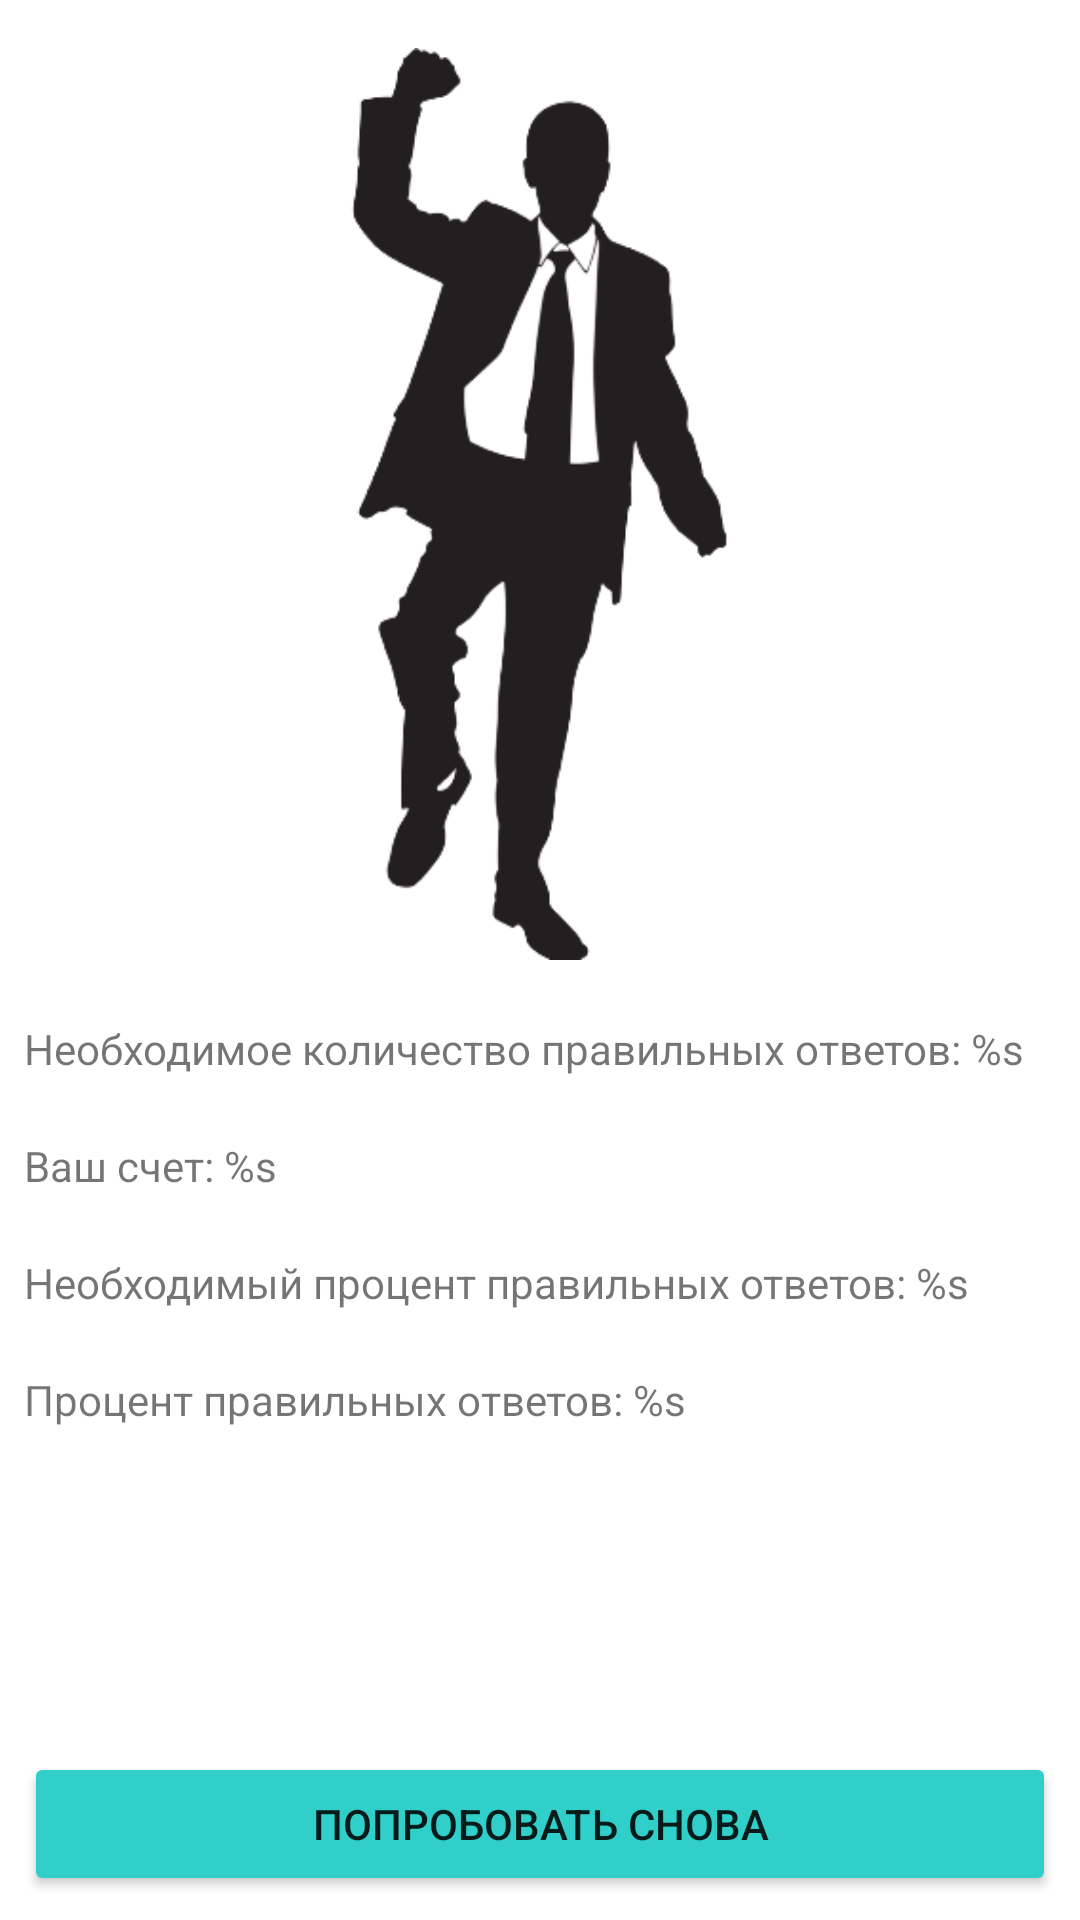

Write the Android layout XML for this screen, with the resource values it uses.
<!-- AndroidManifest.xml: application theme Theme.Composer -->
<!-- res/layout/fragment_game_result.xml -->
<?xml version="1.0" encoding="utf-8"?>
<androidx.constraintlayout.widget.ConstraintLayout xmlns:android="http://schemas.android.com/apk/res/android"
    xmlns:app="http://schemas.android.com/apk/res-auto"
    xmlns:tools="http://schemas.android.com/tools"
    android:layout_width="match_parent"
    android:layout_height="match_parent">

    <ImageView
        android:id="@+id/imageView"
        android:layout_width="wrap_content"
        android:layout_height="0dp"
        android:layout_marginTop="16dp"
        app:layout_constraintBottom_toTopOf="@+id/guideline2"
        app:layout_constraintEnd_toEndOf="parent"
        app:layout_constraintStart_toStartOf="parent"
        app:layout_constraintTop_toTopOf="parent"
        app:srcCompat="@drawable/winner" />

    <LinearLayout
        android:id="@+id/linearLayout"
        android:layout_width="match_parent"
        android:layout_height="0dp"
        android:orientation="vertical"
        app:layout_constraintBottom_toTopOf="@+id/btn_retry"
        app:layout_constraintTop_toBottomOf="@+id/imageView">

        <TextView
            android:id="@+id/tv_require_right_answer_count"
            android:layout_width="wrap_content"
            android:layout_height="wrap_content"
            android:layout_marginTop="20dp"
            android:layout_marginStart="8dp"
            android:layout_marginEnd="8dp"
            android:layout_marginBottom="20dp"
            android:text="@string/required_score" />

        <TextView
            android:id="@+id/tv_score"
            android:layout_width="wrap_content"
            android:layout_height="wrap_content"
            android:layout_marginStart="8dp"
            android:layout_marginEnd="8dp"
            android:layout_marginBottom="20dp"
            android:text="@string/score_answers" />

        <TextView
            android:id="@+id/tv_require_right_answer_percent"
            android:layout_width="wrap_content"
            android:layout_height="wrap_content"
            android:layout_marginStart="8dp"
            android:layout_marginEnd="8dp"
            android:layout_marginBottom="20dp"
            android:text="@string/required_percentage" />

        <TextView
            android:id="@+id/tv_right_answer_percent"
            android:layout_width="wrap_content"
            android:layout_height="wrap_content"
            android:layout_marginStart="8dp"
            android:layout_marginEnd="8dp"
            android:layout_marginBottom="20dp"
            android:text="@string/score_percentage" />

    </LinearLayout>

    <Button
        android:id="@+id/btn_retry"
        android:layout_width="0dp"
        android:layout_height="wrap_content"
        android:layout_gravity="bottom"
        android:layout_margin="8dp"
        android:layout_marginBottom="16dp"
        android:backgroundTint="#30CFCA"
        android:text="@string/retry"
        app:layout_constraintBottom_toBottomOf="parent"
        app:layout_constraintEnd_toEndOf="parent"
        app:layout_constraintStart_toStartOf="parent" />

    <androidx.constraintlayout.widget.Guideline
        android:id="@+id/guideline2"
        android:layout_width="wrap_content"
        android:layout_height="wrap_content"
        android:orientation="horizontal"
        app:layout_constraintGuide_percent="0.5" />

</androidx.constraintlayout.widget.ConstraintLayout>
<!-- resources referenced by this layout -->
<resources>
  <!-- drawable winner: png bitmap (drawable, 31325 bytes) -->
  <string name="required_percentage">Необходимый процент правильных ответов: %s</string>
  <string name="required_score">Необходимое количество правильных ответов: %s</string>
  <string name="retry">Попробовать снова</string>
  <string name="score_answers">Ваш счет: %s</string>
  <string name="score_percentage">Процент правильных ответов: %s</string>
  <style name="Theme.Composer" parent="Theme.MaterialComponents.DayNight.NoActionBar">
          
          <item name="colorPrimary">@color/purple_500</item>
          <item name="colorPrimaryVariant">@color/purple_700</item>
          <item name="colorOnPrimary">@color/white</item>
          
          <item name="colorSecondary">@color/teal_200</item>
          <item name="colorSecondaryVariant">@color/teal_700</item>
          <item name="colorOnSecondary">@color/black</item>
          
          <item name="android:statusBarColor" tools:targetApi="l">?attr/colorPrimaryVariant</item>
          
      </style>
  <!-- not gathered from this repository: default colours our renderer supplied (Android Studio template values) -->
  <color name="purple_500">#FF6200EE</color>
  <color name="purple_700">#FF3700B3</color>
  <color name="teal_200">#FF03DAC5</color>
  <color name="teal_700">#FF018786</color>
  <color name="black">#FF000000</color>
  <color name="white">#FFFFFFFF</color>
</resources>
